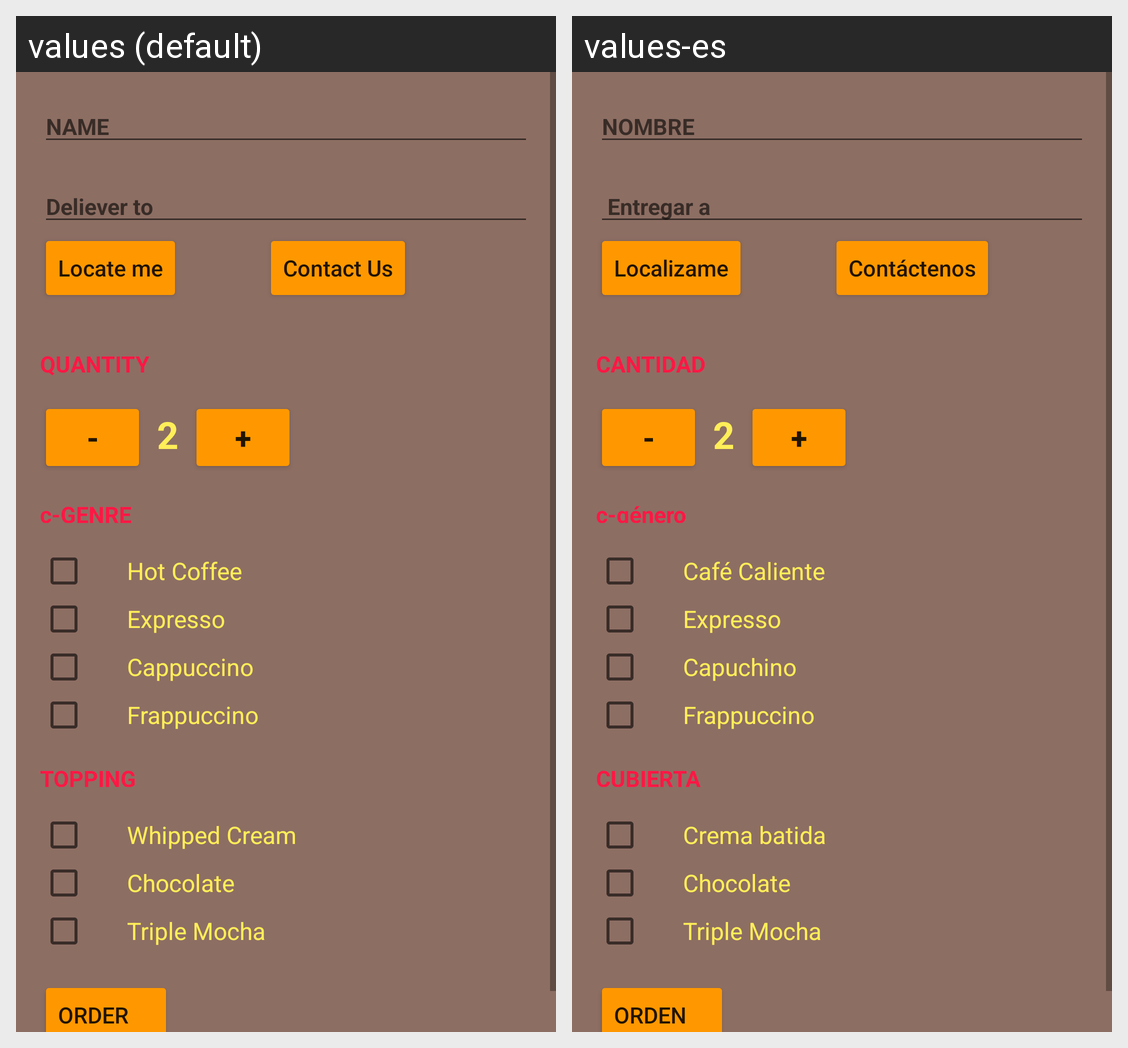

Locale-by-locale string values for the Android screen shown in this grid:
Android screen res/layout/activity_main.xml rendered under 2 locales, left to right: values (default), values-es. Device: Nexus 5 (rendered at 1080×1920; each locale shown at half size, 540×960, under a caption strip naming it); theme AppTheme.
Strings drawn on this screen, with the default value and each locale's value (text and hints the layout hard-codes, and strings that could not be matched under every locale, appear in the picture but are not listed):

name
  values: NAME
  values-es: NOMBRE

dname
  values: Deliever to
  values-es:  Entregar a

map
  values: Locate me
  values-es: Localizame

call
  values: Contact Us
  values-es: Contáctenos

Quantity
  values: Quantity
  values-es: Cantidad

s_
  values: -
  values-es: -  [not translated; the default value is used]

num_2
  values: 2
  values-es: 2

s__
  values: +
  values-es: +  [not translated; the default value is used]

genre
  values: c-GENRE
  values-es: c-género

g1
  values: Hot Coffee
  values-es: Café Caliente

g2
  values: Expresso
  values-es: Expresso

g3
  values: Cappuccino
  values-es: Capuchino

g4
  values: Frappuccino
  values-es: Frappuccino

topping
  values: TOPPING
  values-es: Cubierta

Whipped_Cream
  values: Whipped Cream
  values-es: Crema batida

Chocolate
  values: Chocolate
  values-es: Chocolate

tm
  values: Triple Mocha
  values-es: Triple Mocha

ORDER
  values: ORDER
  values-es: ORDEN
